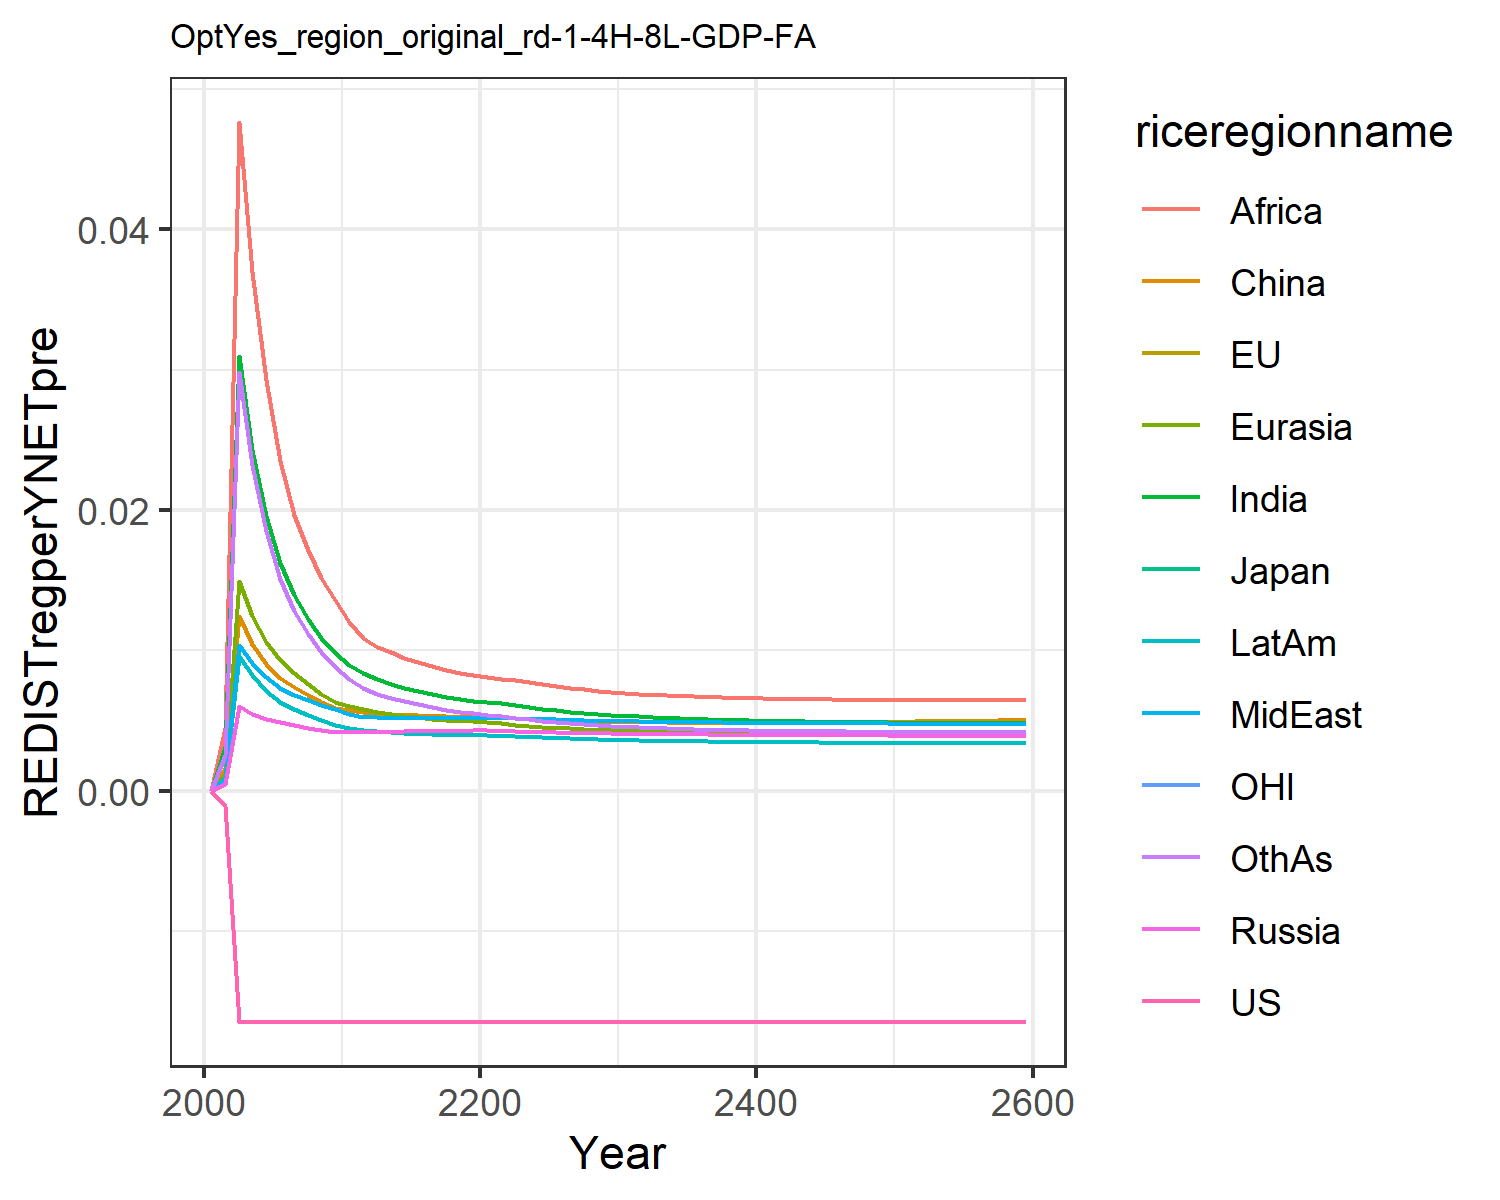

The data file committed next to this chart (first rows):
0.0, 0.0, 0.0, 0.0, 0.0, 0.0, 0.0, 0.0, 0.0, 0.0, 0.0, 0.0
-0.00112, -0.00112, -0.00112, 0.0004959, 0.001193, 0.001589, 0.003146, 0.000878, 0.004456, 0.0008269, -0.00112, 0.002524
-0.01645, -0.01645, -0.01645, 0.006027, 0.01491, 0.01243, 0.03097, 0.01037, 0.04763, 0.009616, -0.01645, 0.02981
-0.01645, -0.01645, -0.01645, 0.005502, 0.01242, 0.01046, 0.02428, 0.009089, 0.03698, 0.008237, -0.01645, 0.02324
-0.01645, -0.01645, -0.01645, 0.005121, 0.01058, 0.009012, 0.01957, 0.008081, 0.02929, 0.007127, -0.01645, 0.01847
-0.01645, -0.01645, -0.01645, 0.004886, 0.009301, 0.008044, 0.01621, 0.007295, 0.0235, 0.006345, -0.01645, 0.01509
-0.01645, -0.01645, -0.01645, 0.0047, 0.00837, 0.007407, 0.01394, 0.0068, 0.01967, 0.005822, -0.01645, 0.01282
-0.01645, -0.01645, -0.01645, 0.0045, 0.007575, 0.00683, 0.01226, 0.006432, 0.01717, 0.005391, -0.01645, 0.01118
-0.01645, -0.01645, -0.01645, 0.004321, 0.006913, 0.006343, 0.01091, 0.00611, 0.01518, 0.005023, -0.01645, 0.009871
-0.01645, -0.01645, -0.01645, 0.00416, 0.006358, 0.005929, 0.009805, 0.005825, 0.01357, 0.004706, -0.01645, 0.008811
-0.01645, -0.01645, -0.01645, 0.00416, 0.006029, 0.00572, 0.008953, 0.00549, 0.012, 0.004469, -0.01645, 0.007932
-0.01645, -0.01645, -0.01645, 0.004231, 0.005844, 0.005633, 0.00837, 0.005271, 0.01088, 0.00433, -0.01645, 0.007315
-0.01645, -0.01645, -0.01645, 0.00422, 0.00564, 0.005494, 0.007931, 0.005228, 0.01026, 0.004238, -0.01645, 0.006882
-0.01645, -0.01645, -0.01645, 0.004221, 0.005494, 0.005472, 0.007626, 0.005205, 0.009867, 0.004174, -0.01645, 0.006631
-0.01645, -0.01645, -0.01645, 0.004225, 0.005359, 0.005427, 0.007342, 0.005187, 0.009488, 0.004117, -0.01645, 0.00638
-0.01645, -0.01645, -0.01645, 0.004232, 0.005241, 0.00538, 0.007091, 0.005174, 0.009149, 0.004068, -0.01645, 0.006152
-0.01645, -0.01645, -0.01645, 0.004244, 0.00514, 0.005339, 0.006875, 0.005167, 0.008856, 0.004027, -0.01645, 0.005954
-0.01645, -0.01645, -0.01645, 0.004261, 0.005057, 0.005308, 0.006692, 0.005166, 0.008607, 0.003996, -0.01645, 0.005786
-0.01645, -0.01645, -0.01645, 0.004282, 0.00499, 0.005287, 0.006539, 0.005172, 0.008399, 0.003973, -0.01645, 0.005643
-0.01645, -0.01645, -0.01645, 0.004308, 0.004938, 0.005278, 0.006413, 0.005185, 0.008227, 0.003958, -0.01645, 0.005524
-0.01645, -0.01645, -0.01645, 0.004301, 0.004879, 0.005257, 0.006318, 0.005209, 0.008101, 0.00395, -0.01645, 0.005431
-0.01645, -0.01645, -0.01645, 0.004268, 0.004803, 0.005215, 0.006217, 0.005215, 0.007969, 0.00393, -0.01645, 0.005333
-0.01645, -0.01645, -0.01645, 0.004234, 0.004717, 0.00516, 0.00608, 0.005183, 0.007869, 0.003885, -0.01645, 0.005208
-0.01645, -0.01645, -0.01645, 0.004204, 0.004638, 0.00511, 0.005951, 0.005148, 0.007724, 0.003841, -0.01645, 0.005091
-0.01645, -0.01645, -0.01645, 0.004179, 0.004567, 0.005066, 0.005833, 0.005113, 0.007582, 0.0038, -0.01645, 0.004986
-0.01645, -0.01645, -0.01645, 0.004157, 0.004504, 0.005028, 0.005727, 0.00508, 0.00745, 0.003762, -0.01645, 0.004891
-0.01645, -0.01645, -0.01645, 0.004136, 0.004447, 0.004995, 0.005631, 0.00505, 0.007331, 0.003727, -0.01645, 0.004807
-0.01645, -0.01645, -0.01645, 0.00412, 0.004397, 0.004969, 0.005547, 0.005024, 0.007226, 0.003697, -0.01645, 0.004734
-0.01645, -0.01645, -0.01645, 0.004104, 0.004353, 0.004946, 0.005473, 0.005001, 0.007133, 0.003669, -0.01645, 0.00467
-0.01645, -0.01645, -0.01645, 0.00409, 0.004313, 0.004928, 0.005406, 0.004979, 0.007051, 0.003644, -0.01645, 0.004612
-0.01645, -0.01645, -0.01645, 0.004077, 0.004277, 0.004909, 0.005347, 0.004962, 0.006978, 0.003621, -0.01645, 0.004562
-0.01645, -0.01645, -0.01645, 0.004064, 0.004244, 0.004892, 0.005294, 0.004946, 0.006914, 0.003599, -0.01645, 0.004518
-0.01645, -0.01645, -0.01645, 0.004053, 0.004214, 0.004879, 0.005245, 0.00493, 0.006856, 0.003579, -0.01645, 0.004478
-0.01645, -0.01645, -0.01645, 0.004042, 0.004186, 0.00487, 0.005201, 0.004915, 0.006804, 0.003561, -0.01645, 0.004442
-0.01645, -0.01645, -0.01645, 0.004031, 0.004161, 0.004863, 0.005162, 0.004901, 0.006758, 0.003545, -0.01645, 0.00441
-0.01645, -0.01645, -0.01645, 0.004022, 0.004139, 0.004858, 0.005126, 0.004888, 0.006717, 0.00353, -0.01645, 0.004381
-0.01645, -0.01645, -0.01645, 0.004013, 0.004118, 0.004855, 0.005094, 0.004877, 0.006681, 0.003517, -0.01645, 0.004356
-0.01645, -0.01645, -0.01645, 0.004005, 0.0041, 0.004853, 0.005065, 0.004866, 0.006649, 0.003505, -0.01645, 0.004333
-0.01645, -0.01645, -0.01645, 0.003998, 0.004083, 0.004853, 0.005039, 0.004857, 0.006621, 0.003494, -0.01645, 0.004314
-0.01645, -0.01645, -0.01645, 0.003991, 0.004067, 0.004855, 0.005015, 0.004848, 0.006597, 0.003483, -0.01645, 0.004296
-0.01645, -0.01645, -0.01645, 0.003984, 0.004053, 0.004858, 0.004994, 0.00484, 0.006576, 0.003474, -0.01645, 0.004281
-0.01645, -0.01645, -0.01645, 0.003978, 0.00404, 0.004861, 0.004974, 0.004833, 0.006557, 0.003465, -0.01645, 0.004267
-0.01645, -0.01645, -0.01645, 0.003972, 0.004029, 0.004866, 0.004957, 0.004826, 0.006541, 0.003458, -0.01645, 0.004256
-0.01645, -0.01645, -0.01645, 0.003967, 0.004018, 0.004872, 0.004941, 0.00482, 0.006528, 0.00345, -0.01645, 0.004246
-0.01645, -0.01645, -0.01645, 0.003962, 0.004008, 0.004878, 0.004927, 0.004815, 0.006516, 0.003443, -0.01645, 0.004237
-0.01645, -0.01645, -0.01645, 0.003957, 0.003998, 0.004886, 0.004913, 0.00481, 0.006506, 0.003437, -0.01645, 0.004229
-0.01645, -0.01645, -0.01645, 0.003953, 0.00399, 0.004894, 0.004901, 0.004805, 0.006497, 0.003431, -0.01645, 0.004223
-0.01645, -0.01645, -0.01645, 0.003948, 0.003982, 0.004902, 0.00489, 0.004801, 0.00649, 0.003426, -0.01645, 0.004217
-0.01645, -0.01645, -0.01645, 0.003944, 0.003975, 0.004911, 0.00488, 0.004797, 0.006485, 0.003421, -0.01645, 0.004213
-0.01645, -0.01645, -0.01645, 0.00394, 0.003968, 0.004921, 0.004871, 0.004793, 0.00648, 0.003416, -0.01645, 0.004209
-0.01645, -0.01645, -0.01645, 0.003936, 0.003961, 0.004931, 0.004863, 0.00479, 0.006477, 0.003411, -0.01645, 0.004206
-0.01645, -0.01645, -0.01645, 0.003932, 0.003955, 0.004941, 0.004855, 0.004787, 0.006474, 0.003407, -0.01645, 0.004203
-0.01645, -0.01645, -0.01645, 0.003929, 0.00395, 0.004952, 0.004848, 0.004784, 0.006472, 0.003403, -0.01645, 0.004202
-0.01645, -0.01645, -0.01645, 0.003925, 0.003944, 0.004963, 0.004841, 0.004781, 0.006472, 0.003399, -0.01645, 0.0042
-0.01645, -0.01645, -0.01645, 0.003922, 0.003939, 0.004975, 0.004835, 0.004778, 0.006471, 0.003396, -0.01645, 0.0042
-0.01645, -0.01645, -0.01645, 0.003919, 0.003935, 0.004987, 0.004829, 0.004776, 0.006472, 0.003392, -0.01645, 0.004199
-0.01645, -0.01645, -0.01645, 0.003915, 0.00393, 0.004999, 0.004824, 0.004774, 0.006473, 0.003389, -0.01645, 0.0042
-0.01645, -0.01645, -0.01645, 0.003912, 0.003926, 0.005012, 0.004819, 0.004771, 0.006474, 0.003385, -0.01645, 0.0042
-0.01645, -0.01645, -0.01645, 0.003909, 0.003921, 0.005024, 0.004814, 0.004769, 0.006476, 0.003382, -0.01645, 0.004201
-0.01645, -0.01645, -0.01645, 0.003906, 0.003917, 0.005037, 0.00481, 0.004767, 0.006478, 0.003379, -0.01645, 0.004202
